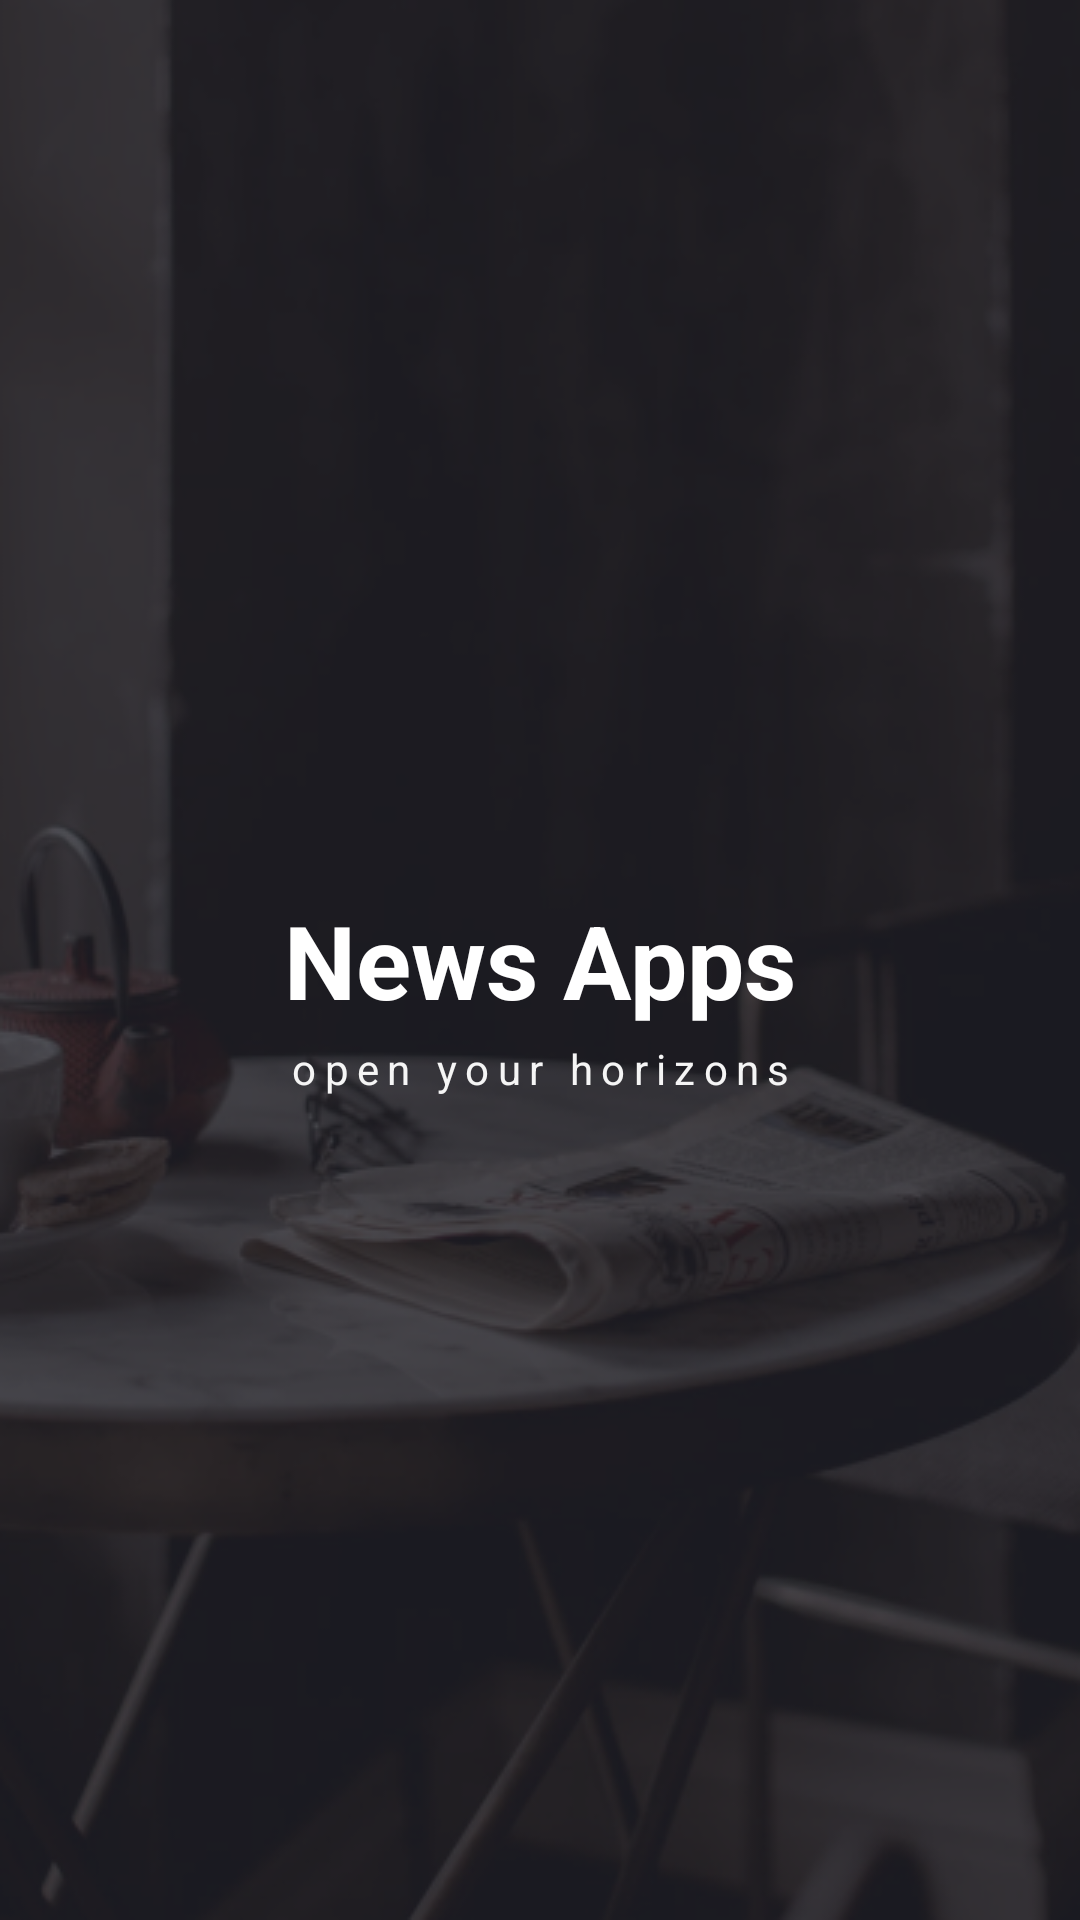

Produce the Android XML layout that renders to this screen, including the resource entries it uses.
<!-- AndroidManifest.xml: application theme Theme.NewsApps -->
<!-- res/layout/activity_splash.xml -->
<?xml version="1.0" encoding="utf-8"?>
<layout>

    <androidx.constraintlayout.widget.ConstraintLayout xmlns:android="http://schemas.android.com/apk/res/android"
        xmlns:app="http://schemas.android.com/apk/res-auto"
        xmlns:tools="http://schemas.android.com/tools"
        android:layout_width="match_parent"
        android:layout_height="match_parent"
        tools:context=".ui.screen.splash.SplashActivity">

        <androidx.appcompat.widget.AppCompatImageView
            android:layout_width="match_parent"
            android:layout_height="match_parent"
            android:scaleType="centerCrop"
            app:layout_constraintBottom_toBottomOf="parent"
            app:layout_constraintEnd_toEndOf="parent"
            app:layout_constraintStart_toStartOf="parent"
            app:layout_constraintTop_toTopOf="parent"
            app:srcCompat="@drawable/bg_splash" />

        <androidx.appcompat.widget.AppCompatTextView
            android:id="@+id/tvTitle"
            android:layout_width="wrap_content"
            android:layout_height="wrap_content"
            android:text="@string/app_name"
            android:textColor="@color/white"
            android:textSize="34sp"
            android:textStyle="bold"
            app:layout_constraintBottom_toBottomOf="parent"
            app:layout_constraintEnd_toEndOf="parent"
            app:layout_constraintStart_toStartOf="parent"
            app:layout_constraintTop_toTopOf="parent" />

        <TextView
            android:layout_width="wrap_content"
            android:layout_height="wrap_content"
            android:layout_marginTop="4dp"
            android:letterSpacing="0.2"
            android:text="open your horizons"
            android:textColor="@color/whiteSmoke"
            app:layout_constraintEnd_toEndOf="@id/tvTitle"
            app:layout_constraintStart_toStartOf="@id/tvTitle"
            app:layout_constraintTop_toBottomOf="@id/tvTitle" />

    </androidx.constraintlayout.widget.ConstraintLayout>
</layout>
<!-- resources referenced by this layout -->
<resources>
  <color name="white">#FFFFFFFF</color>
  <color name="whiteSmoke">#F5F5F5</color>
  <!-- drawable bg_splash: png bitmap (drawable, 108710 bytes) -->
  <string name="app_name">News Apps</string>
  <style name="Theme.NewsApps" parent="Theme.MaterialComponents.DayNight.NoActionBar">
          
          <item name="colorPrimary">@color/colorPrimary</item>
          <item name="colorPrimaryVariant">@color/colorPrimaryVariant</item>
          <item name="colorOnPrimary">@color/white</item>
          
          <item name="colorSecondary">@color/colorSecondary</item>
          <item name="colorSecondaryVariant">@color/colorSecondaryVariant</item>
          <item name="colorOnSecondary">@color/black</item>
          
          <item name="android:statusBarColor" tools:targetApi="l">?attr/colorPrimaryVariant</item>
          
      </style>
  <color name="colorPrimary">#323949</color>
  <color name="colorPrimaryVariant">#212129</color>
  <color name="colorSecondary">#40445A</color>
  <color name="colorSecondaryVariant">#40445A</color>
  <color name="black">#FF000000</color>
</resources>
